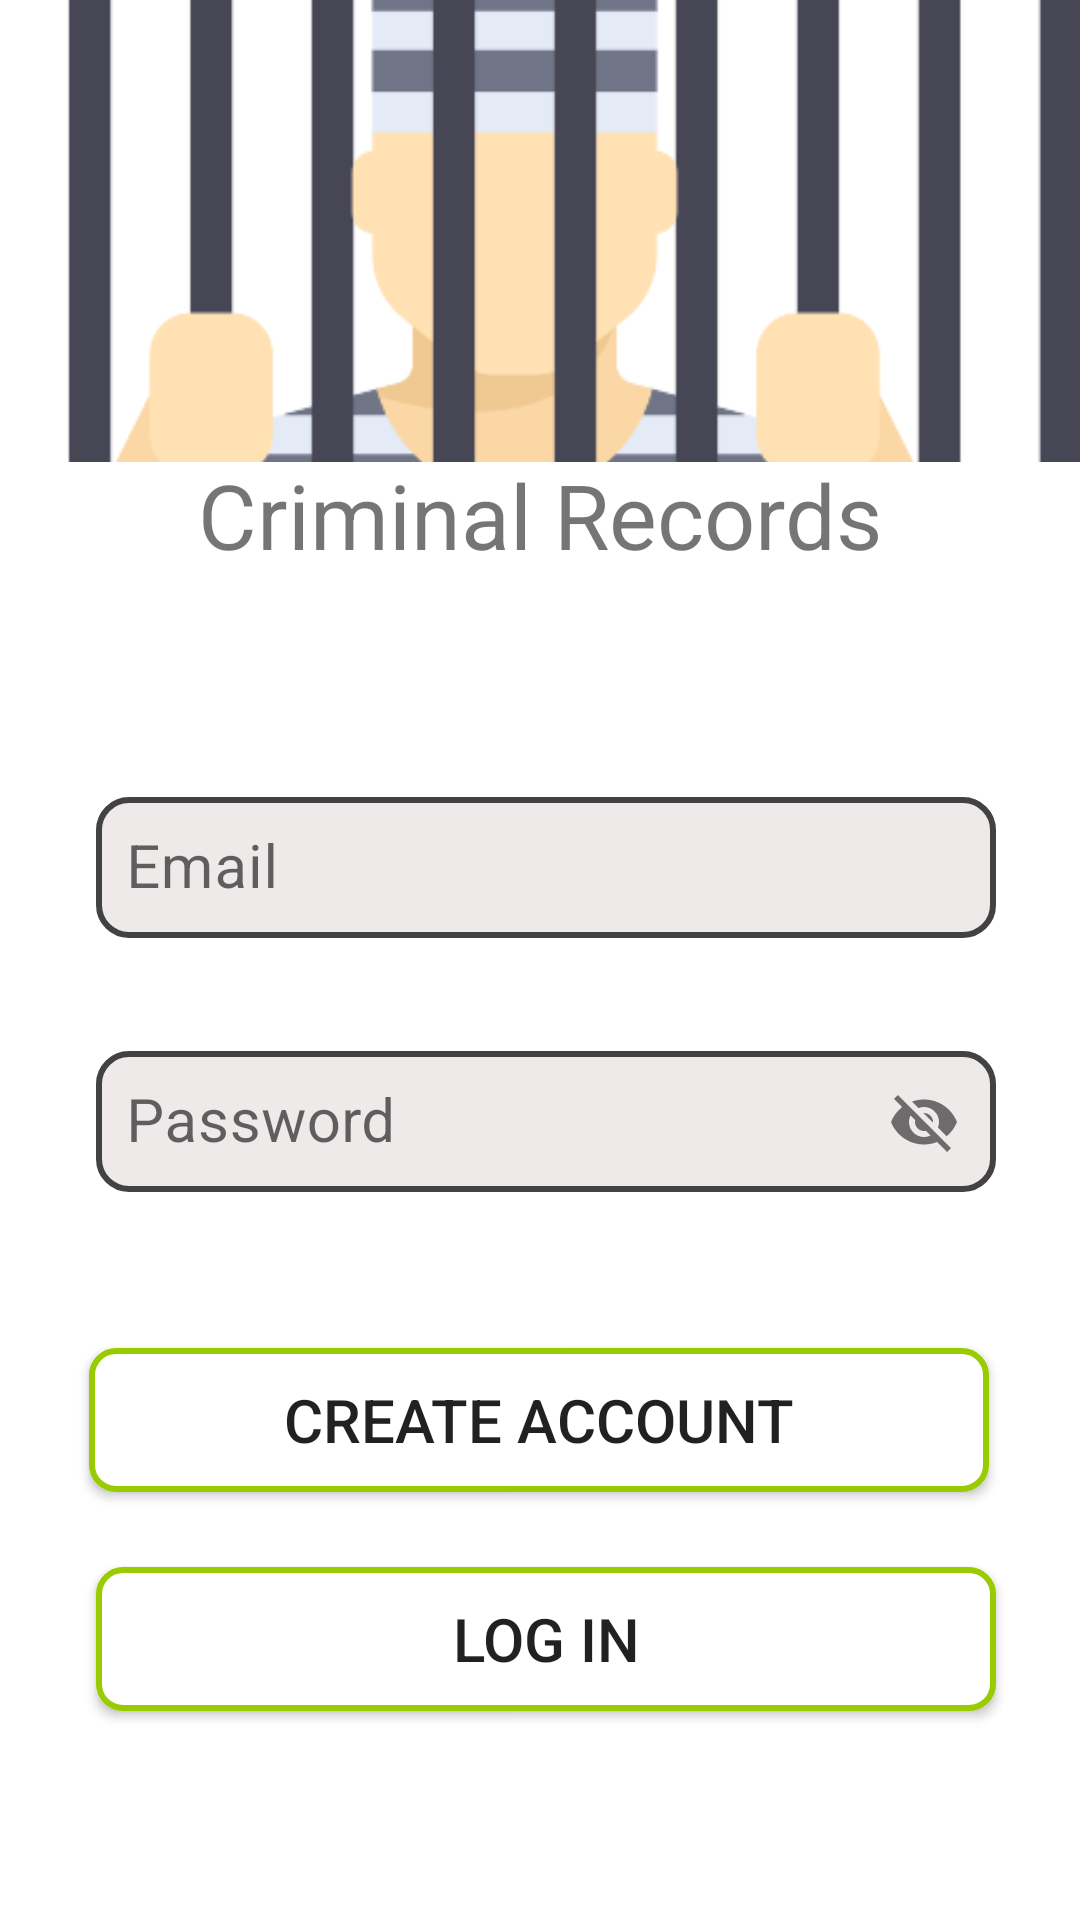

Produce the Android XML layout that renders to this screen, including the resource entries it uses.
<!-- AndroidManifest.xml: application theme Theme.CriminalRecordApp -->
<!-- res/layout/activity_main.xml -->
<?xml version="1.0" encoding="utf-8"?>
<androidx.constraintlayout.widget.ConstraintLayout xmlns:android="http://schemas.android.com/apk/res/android"
    xmlns:app="http://schemas.android.com/apk/res-auto"
    xmlns:tools="http://schemas.android.com/tools"
    android:layout_width="match_parent"
    android:layout_height="match_parent"
    tools:context=".MainActivity">


    <ImageView
        android:id="@+id/imageView"
        android:layout_width="391dp"
        android:layout_height="154dp"
        android:adjustViewBounds="true"
        android:contentDescription="Login Logo"
        android:scaleType="centerCrop"
        android:src="@drawable/jail"
        app:layout_constraintBottom_toBottomOf="parent"
        app:layout_constraintEnd_toEndOf="parent"
        app:layout_constraintHorizontal_bias="0.8"
        app:layout_constraintStart_toStartOf="parent"
        app:layout_constraintTop_toTopOf="parent"
        app:layout_constraintVertical_bias="0.0" />

    <TextView
        android:id="@+id/textView"
        android:layout_width="293dp"
        android:layout_height="60dp"
        android:gravity="center"
        android:text="Criminal Records"
        android:textSize="30sp"
        app:layout_constraintBottom_toBottomOf="parent"
        app:layout_constraintEnd_toEndOf="parent"
        app:layout_constraintStart_toStartOf="parent"
        app:layout_constraintTop_toTopOf="parent"
        app:layout_constraintVertical_bias="0.244" />

    <Button
        android:id="@+id/loginBtn"
        android:layout_width="300dp"
        android:layout_height="wrap_content"
        android:layout_gravity="center"
        android:background="@drawable/custom_btn"
        android:text="LOG IN"
        android:textSize="20sp"
        app:layout_constraintBottom_toBottomOf="parent"
        app:layout_constraintEnd_toEndOf="parent"
        app:layout_constraintHorizontal_bias="0.531"
        app:layout_constraintStart_toStartOf="parent"
        app:layout_constraintTop_toBottomOf="@+id/create"
        app:layout_constraintVertical_bias="0.263" />

    <Button
        android:id="@+id/create"
        android:layout_width="300dp"
        android:layout_height="wrap_content"
        android:layout_gravity="center"
        android:background="@drawable/custom_btn"
        android:text="Create Account"
        android:textSize="20sp"
        app:layout_constraintBottom_toBottomOf="parent"
        app:layout_constraintEnd_toEndOf="parent"
        app:layout_constraintHorizontal_bias="0.495"
        app:layout_constraintStart_toStartOf="parent"
        app:layout_constraintTop_toTopOf="parent"
        app:layout_constraintVertical_bias="0.759" />

    <com.google.android.material.textfield.TextInputLayout
        android:id="@+id/textInputLayout"
        style="@style/Widget.MaterialComponents.TextInputLayout.OutlinedBox"
        android:layout_width="300dp"
        android:layout_height="60dp"
        app:layout_constraintBottom_toTopOf="@+id/create"
        app:layout_constraintEnd_toEndOf="parent"
        app:layout_constraintHorizontal_bias="0.531"
        app:layout_constraintStart_toStartOf="parent"
        app:layout_constraintTop_toBottomOf="@+id/textInputLayout1"
        app:layout_constraintVertical_bias="0.353"
        app:passwordToggleEnabled="true">

        <com.google.android.material.textfield.TextInputEditText
            android:id="@+id/password"
            android:layout_width="match_parent"
            android:layout_height="wrap_content"
            android:layout_gravity="center"
            android:background="@drawable/custom_input"
            android:drawableStart="@drawable/custom_lock_icon"
            android:drawablePadding="8dp"
            android:hint="Password"
            android:padding="10dp"
            android:textSize="20sp" />
    </com.google.android.material.textfield.TextInputLayout>

    <com.google.android.material.textfield.TextInputLayout
        android:id="@+id/textInputLayout1"
        style="@style/Widget.MaterialComponents.TextInputLayout.OutlinedBox"
        android:layout_width="300dp"
        android:layout_height="60dp"
        app:layout_constraintBottom_toBottomOf="parent"
        app:layout_constraintEnd_toEndOf="parent"
        app:layout_constraintHorizontal_bias="0.531"
        app:layout_constraintStart_toStartOf="parent"
        app:layout_constraintTop_toTopOf="parent"
        app:layout_constraintVertical_bias="0.449">

        <com.google.android.material.textfield.TextInputEditText
            android:id="@+id/email"
            android:layout_width="match_parent"
            android:layout_height="wrap_content"
            android:layout_gravity="center"
            android:background="@drawable/custom_input"
            android:drawableStart="@drawable/custom_email_icon"
            android:drawablePadding="8dp"
            android:hint="Email"
            android:inputType="textEmailAddress"
            android:padding="10dp"
            android:textColorLink="@color/material_dynamic_neutral60"
            android:textSize="20sp" />
    </com.google.android.material.textfield.TextInputLayout>


</androidx.constraintlayout.widget.ConstraintLayout>
<!-- resources referenced by this layout -->
<resources>
  <!-- drawable custom_btn (drawable) -->
  <?xml version="1.0" encoding="utf-8"?>
  <selector xmlns:android="http://schemas.android.com/apk/res/android">
      <item android:state_enabled="true">
          <shape android:shape="rectangle">
              <solid android:color="@android:color/white"/>
              <corners android:radius="8dp"/>
              <stroke android:color="@android:color/holo_green_light" android:width="2dp"/>
          </shape>
  
  
      </item>
  </selector>
  <!-- drawable custom_email_icon (drawable) -->
  <?xml version="1.0" encoding="utf-8"?>
  <selector xmlns:android="http://schemas.android.com/apk/res/android">
   <item android:state_focused="true" android:drawable="@drawable/email_focused"/>
  
  <item android:state_focused="false" android:drawable="@drawable/email"/>
  </selector>
  <!-- drawable custom_input (drawable) -->
  <?xml version="1.0" encoding="utf-8"?>
  <selector xmlns:android="http://schemas.android.com/apk/res/android">
   <item  android:state_enabled="true" android:state_focused="true">
       <shape android:shape="rectangle">
           <solid android:color="@color/white"/>
           <corners android:radius="10dp"/>
           <stroke android:color="@android:color/darker_gray" android:width="2dp"/>
       </shape>
   </item>
      <item  android:state_enabled="true" >
          <shape android:shape="rectangle">
              <solid android:color="#E9EDE9E9"/>
              <corners android:radius="10dp"/>
              <stroke android:color="@color/cardview_dark_background" android:width="2dp"/>
          </shape>
      </item>
  
  </selector>
  <!-- drawable custom_lock_icon (drawable) -->
  <?xml version="1.0" encoding="utf-8"?>
  <selector xmlns:android="http://schemas.android.com/apk/res/android">
  <item android:state_focused="true" android:drawable="@drawable/lock_focused"/>
  
      <item android:state_focused="false" android:drawable="@drawable/lock"/>
  </selector>
  <!-- drawable jail: png bitmap (drawable-v24, 10310 bytes) -->
  <style name="Theme.CriminalRecordApp" parent="Theme.MaterialComponents.DayNight.DarkActionBar">
          
          <item name="colorPrimary">#585E63</item>
          <item name="colorPrimaryVariant">@android:color/darker_gray</item>
          <item name="colorOnPrimary">@color/white</item>
          
          <item name="colorSecondary">@color/teal_200</item>
          <item name="colorSecondaryVariant">@color/teal_700</item>
          <item name="colorOnSecondary">@color/black</item>
          
          <item name="android:statusBarColor">@android:color/darker_gray</item>
          
          <item name="android:windowFullscreen">true</item>
      </style>
  <!-- drawable email_focused (drawable) -->
  <vector android:height="24dp"
      android:viewportHeight="24" android:viewportWidth="24"
      android:width="24dp" xmlns:android="http://schemas.android.com/apk/res/android">
      <path android:fillColor="@android:color/holo_green_light" android:pathData="M20,4L4,4c-1.1,0 -1.99,0.9 -1.99,2L2,18c0,1.1 0.9,2 2,2h16c1.1,0 2,-0.9 2,-2L22,6c0,-1.1 -0.9,-2 -2,-2zM20,8l-8,5 -8,-5L4,6l8,5 8,-5v2z"/>
  </vector>
  <!-- drawable lock_focused (drawable) -->
  <vector android:height="24dp"
      android:viewportHeight="24" android:viewportWidth="24"
      android:width="24dp" xmlns:android="http://schemas.android.com/apk/res/android">
      <path android:fillColor="@android:color/holo_green_light" android:pathData="M18,8h-1L17,6c0,-2.76 -2.24,-5 -5,-5S7,3.24 7,6v2L6,8c-1.1,0 -2,0.9 -2,2v10c0,1.1 0.9,2 2,2h12c1.1,0 2,-0.9 2,-2L20,10c0,-1.1 -0.9,-2 -2,-2zM12,17c-1.1,0 -2,-0.9 -2,-2s0.9,-2 2,-2 2,0.9 2,2 -0.9,2 -2,2zM15.1,8L8.9,8L8.9,6c0,-1.71 1.39,-3.1 3.1,-3.1 1.71,0 3.1,1.39 3.1,3.1v2z"/>
  </vector>
  <!-- not gathered from this repository: default colours our renderer supplied (Android Studio template values) -->
  <color name="teal_200">#FF03DAC5</color>
  <color name="teal_700">#FF018786</color>
  <color name="black">#FF000000</color>
  <color name="white">#FFFFFFFF</color>
</resources>
